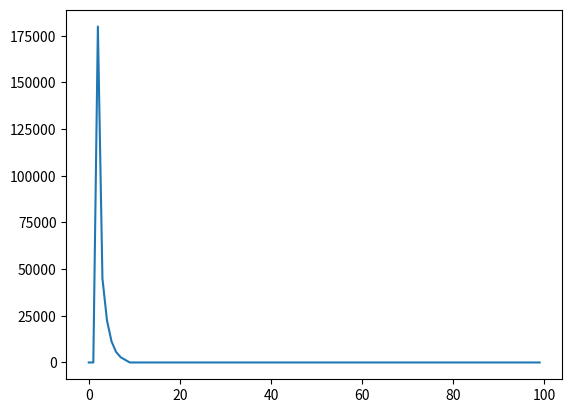

The script that saved this image:
# -*- coding: utf-8 -*-
"""Generate cosmic hits."""

import numpy as np
from scipy.stats import landau
from scipy.special import erf
from scipy.signal import fftconvolve

def rot_gauss_spot(x, y, A, x0, y0, sx, sy, theta):
    return  A*np.e**(-(np.cos(theta)*(x-x0)-np.sin(theta)*(y-y0))**2/(2*sx**2) - 
                     (np.sin(theta)*(x-x0)+np.cos(theta)*(y-y0))**2/(2*sy**2))

def cosmic_hits(image_frame, cr_rate, frametime, pixel_pitch, zff=8e-6, 
                loc=1590, scale=550, oversample_factor=10):
    """Generate cosmic hits.

    This function does not return the values of the cosmics; instead it returns
    the electron map which occurs as a result of the photelectric effect when
    the cosmics strike the detector. This allows the user to ignore the
    physical properties of the cosmics and focus only on their effect on the
    detector. 

    Parameters
    ----------
    image_frame : array_like
        Image area frame (e-).
    cr_rate : float
        Cosmic ray rate (hits/cm^2/s).
    frametime : float
        Frame time (s).
    pixel_pitch : float
        Distance between pixel centers (m).
    zff : float
        Free-field thickness of CCD (m). This is the perpendicular distance 
        that the cosmic ray travels before hitting the detector, which affects
        the size of the cosmic ray head.  Default is 8e-6m (for Roman CGI EMCCD).
    loc : float
        Location parameter for Landau distribution of total electrons delivered to sensor by cosmic ray. 
        Default is 1590e- (expected for Roman CGI EMCCD).  Together with scale 
        below gives a rough mean of 2360e- and most probable value (MPV) of 
        1360e-, which are the values expected for Roman CGI EMCCD at L2.  
    scale : float
        Scale parameter for Landau distribution of total electrons delivered to sensor by cosmic ray. 
        Default is 550e- (for Roman CGI EMCCD).
    oversample_factor : int
        Factor of oversampling of cosmic Gaussian over which to bin-sum to get 
        pixel values.  Default is 10.

    Returns
    -------
    image_frame : array_like
        Image area frame with cosmics added (e-).

    """
    if cr_rate > 0:
        # Find number of hits/frame
        nr, nc = image_frame.shape
        framesize = (nr*pixel_pitch * nc*pixel_pitch) / 10**-4  # cm^2
        hits_per_second = cr_rate * framesize
        hits_per_frame = int(round(hits_per_second * frametime))

        # Generate hit locations
        hit_row = np.random.uniform(low=0, high=nr-1, size=hits_per_frame)
        hit_col = np.random.uniform(low=0, high=nc-1, size=hits_per_frame)
        # Describe each hit as a Gaussian centered at (hit_row, hit_col) with a
        # Gaussian distribution of comsic head size because of random walk through field-free section.
        cr_sigma = zff/pixel_pitch # in pixels 
        hit_sigma = np.abs(np.random.normal(loc=0, scale=cr_sigma, size=hits_per_frame))
        hit_rad = 2*hit_sigma # have to truncate somewhere, and this should include most of the significant values of the Gaussian.
        # angle of incidence on detector, theta
        theta = np.random.uniform(low=0, high=np.pi/2, size=hits_per_frame)
        # azimuthal orientation of cosmic ray relative to positive x (col) axis
        phi = np.random.uniform(low=0, high=np.pi, size=hits_per_frame)
        stretched_sigma = hit_sigma/np.cos(theta) # in pixels, radius projected onto detector
        sigma_x = np.abs(stretched_sigma*np.cos(phi)) 
        sigma_y = np.abs(stretched_sigma*np.sin(phi)) 
        # number of electrons delivered to sensor follows Landau distribution 
        total_e = landau.rvs(loc=loc, scale=scale, size=hits_per_frame)
        # amplitude in Gaussian (regardless of its orientation)
        # If cosmic ray near edge of image area, so be it.  Energy amount still deposited to the 
        # detector (into shielded area), but a smaller amount delivered to pixels, which is what happens in for loop 
        # below.
        amplitudes = total_e/(2*np.pi*sigma_x*sigma_y) 

        # Create hits
        for i in range(hits_per_frame):
            # Get pixels where cosmic lands
            min_row = max(np.floor(hit_row[i] - hit_rad[i]).astype(int), 0)
            max_row = min(np.ceil(hit_row[i] + hit_rad[i]).astype(int), nr-1)
            min_col = max(np.floor(hit_col[i] - hit_rad[i]).astype(int), 0)
            max_col = min(np.ceil(hit_col[i] + hit_rad[i]).astype(int), nc-1)
            cols, rows = np.meshgrid(np.arange(min_col, max_col+1),
                                    np.arange(min_row, max_row+1))
            # oversampled cols, rows
            o_cols, o_rows = np.meshgrid(np.arange(min_col, max_col+1, 1/oversample_factor),
                                    np.arange(min_row, max_row+1, 1/oversample_factor)) 
            # Create elliptic Gaussian for cosmic ray head
            cosm_section = rot_gauss_spot(o_cols, o_rows, A=amplitudes[i]/(oversample_factor**2), 
                                          x0=hit_col[i], y0=hit_row[i], sx=sigma_x[i], sy=sigma_y[i], theta=phi[i])

            # Downsample: Sum oversampled pixels to form physical CCD pixel values
            num_rows = max_row - min_row + 1
            num_cols = max_col - min_col + 1
            cosm_section_downsampled = cosm_section.reshape(
                num_rows, oversample_factor,
                num_cols, oversample_factor
            ).sum(axis=(1, 3))

            # Add cosmic to frame
            image_frame[min_row:max_row+1, min_col:max_col+1] += cosm_section_downsampled

    return image_frame


def sat_tails(serial_frame, full_well_serial):
    """Simulate tails created by serial register saturation.

    This is most prevalent in cosmic hits.

    Parameters
    ----------
    serial_frame : array_like
        Serial register frame (e-).
    full_well_serial : float
        Serial (gain) register full well capacity (e-).

    """
    overflow = 0.
    overflow_i = 0.
    for i, pix in enumerate(serial_frame):
        serial_frame[i] += _set_tail_val(overflow, overflow_i, i)

        if serial_frame[i] > full_well_serial:
            overflow = serial_frame[i] - full_well_serial
            overflow_i = i

    return serial_frame


def _set_tail_val(overflow, overflow_i, i):
    # Some of excess above FWC is captured by traps in gain register, some lost to substrate
    relative_i = i+1 - overflow_i
    # Fraction of excess above FWC spread across downstream pixels is Sum(1/2**n) 
    # for n=1 to some potentially high number, so the sum never exceeds 1.
    # Perhaps more realistic is Sum(1/3**n) or some other series, but this sum 
    # is good b/c it gives worst case scenario basically, with the most charge
    # retained and distributed.  But we do cut off at some point for surface traps 
    # (when tail_val < 1000). 
    try: 
        tail_val = overflow * 1 / (2**(relative_i-1))
    except:
        tail_val = 0 # relative_i is too large in this case, resulting in overflow error, so tail value is negligible and set to 0.
    if tail_val < 1000:
        tail_val = 0

    return tail_val


if __name__ == '__main__':
    import matplotlib.pyplot as plt

    cosmic_frame = cosmic_hits(np.zeros((1024, 1024)), cr_rate=5, frametime=1, pixel_pitch=13e-6)
    full_well_serial = 90000

    row = np.ones(100)
    row[2] = full_well_serial * 2

    tail_row = sat_tails(row, full_well_serial)

    plt.figure()
    plt.plot(tail_row)
    plt.show()
